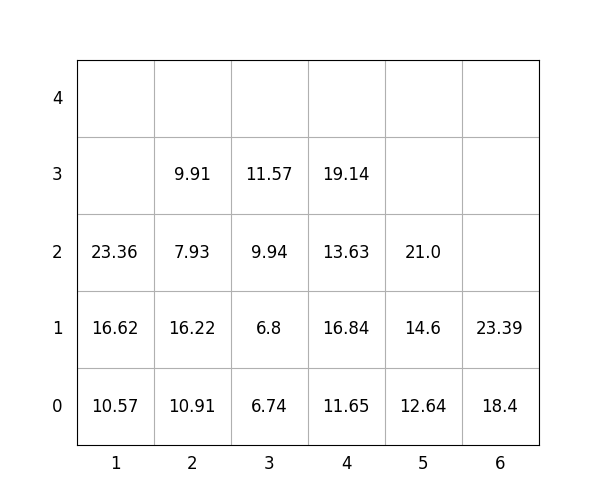

Values plotted in this chart, from the file beside it:
idx, loc_x, loc_y, loc_z, weight, group, score, seq, reloc, size(ft)
1, 5, 0, 0, 12.64, 0, 12.64, 1, 0, 20
2, 2, 0, 0, 10.91, 0, 10.91, 2, 0, 20
3, 5, 0, 1, 14.6, 1, 114.6, 3, 0, 20
4, 5, 0, 2, 21.0, 3, 321.0, 4, 0, 20
5, 1, 0, 0, 10.57, 0, 10.57, 5, 0, 20
6, 3, 0, 0, 6.74, 1, 106.7, 6, 0, 20
7, 4, 0, 0, 11.65, 2, 211.7, 7, 0, 20
8, 4, 0, 1, 16.84, 2, 216.8, 8, 0, 20
9, 4, 0, 2, 13.63, 3, 313.6, 9, 0, 20
10, 3, 0, 1, 6.8, 1, 106.8, 10, 0, 20
11, 3, 0, 2, 9.94, 2, 209.9, 11, 0, 20
12, 2, 0, 1, 16.22, 0, 16.22, 12, 0, 20
13, 2, 0, 2, 7.93, 2, 207.9, 13, 0, 20
14, 2, 0, 3, 9.91, 2, 209.9, 14, 0, 20
15, 1, 0, 1, 16.62, 0, 16.62, 15, 0, 20
16, 1, 0, 2, 23.36, 0, 23.36, 16, 0, 20
17, 6, 0, 0, 18.4, 0, 18.4, 17, 0, 20
18, 3, 0, 3, 11.57, 2, 211.6, 18, 0, 20
19, 4, 0, 3, 19.14, 3, 319.1, 19, 0, 20
20, 6, 0, 1, 23.39, 3, 323.4, 20, 0, 20
